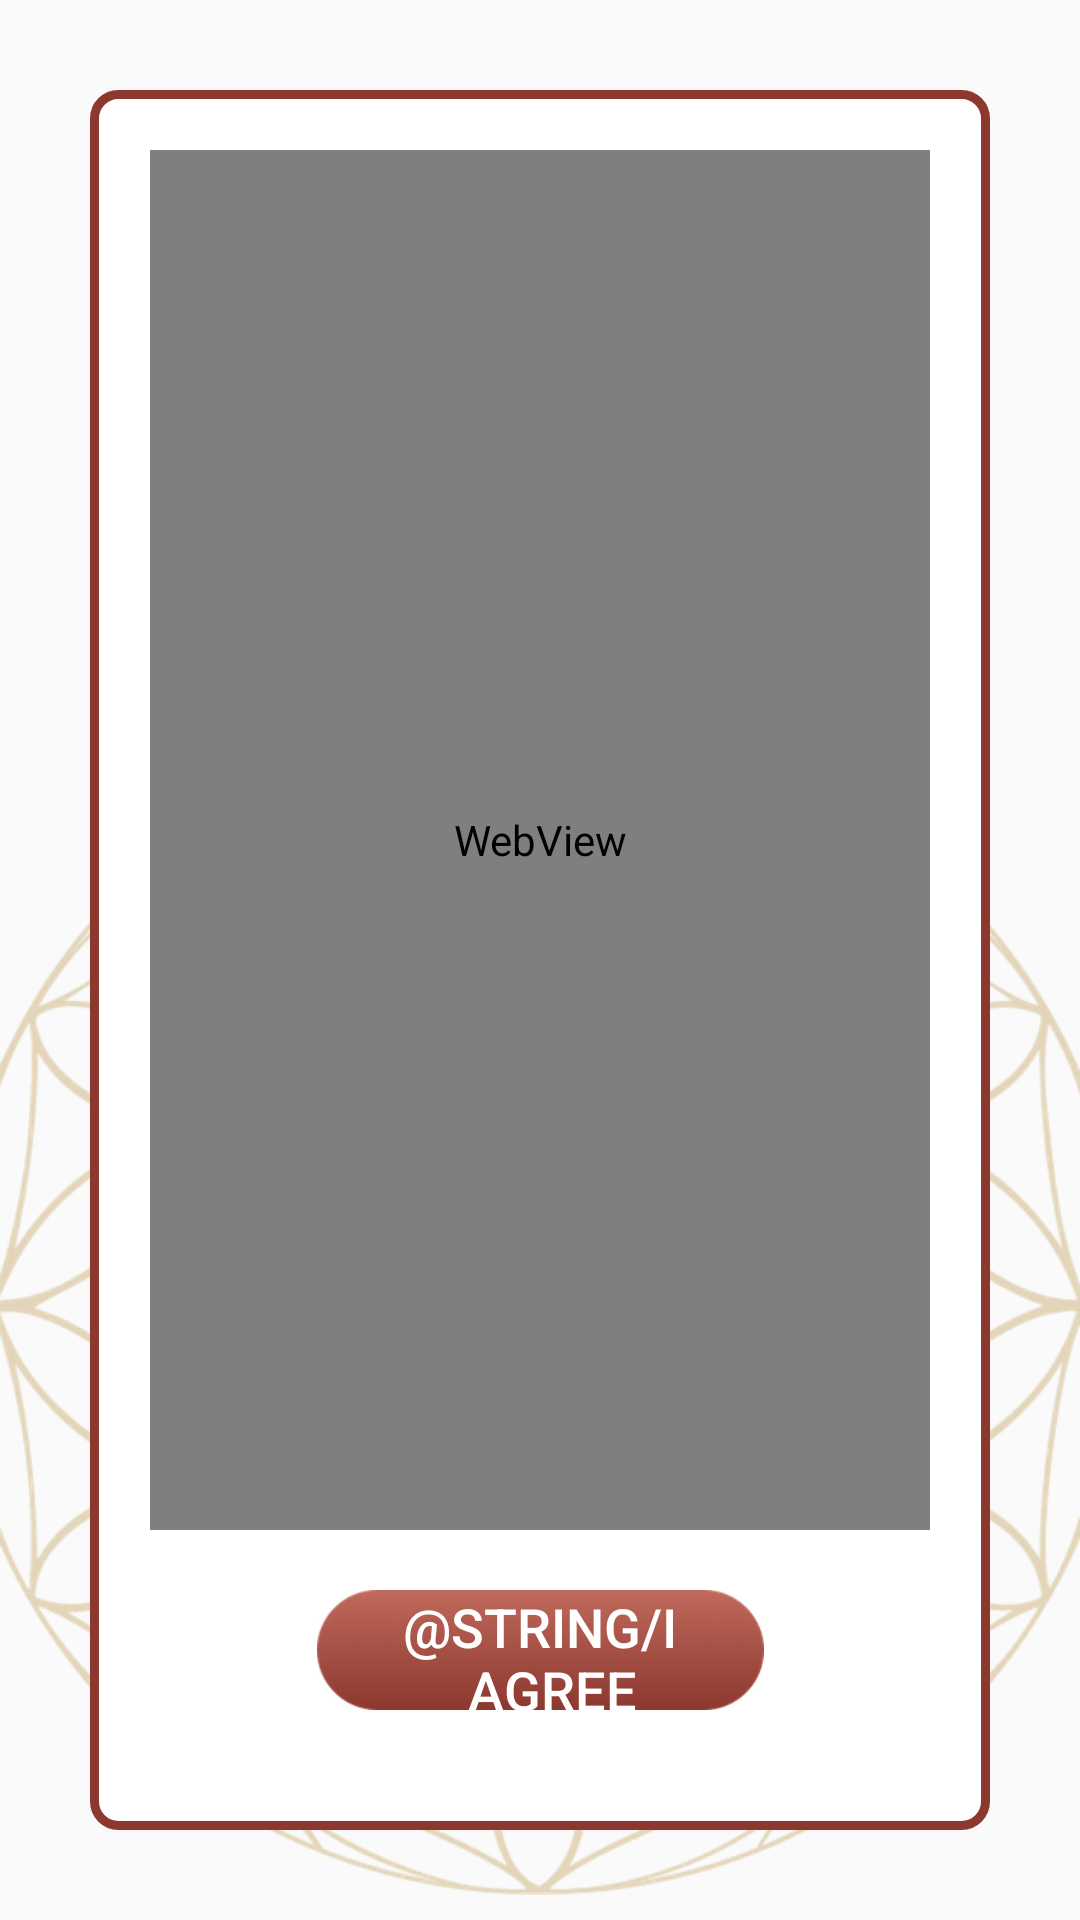

Reconstruct the res/layout file that produces this screen, plus the resources it refers to.
<!-- AndroidManifest.xml: application theme AppTheme -->
<!-- res/layout/activity_concent.xml -->
<?xml version="1.0" encoding="utf-8"?>
<android.support.constraint.ConstraintLayout
        xmlns:android="http://schemas.android.com/apk/res/android"
        xmlns:app="http://schemas.android.com/apk/res-auto"
        android:layout_width="match_parent"
        android:layout_height="match_parent">

    <ImageView
            android:id="@+id/maskImage"
            android:contentDescription="@string/design"
            android:layout_width="match_parent"
            android:layout_height="0dp"
            android:src="@mipmap/design"
            app:layout_constraintDimensionRatio="375:427"
            app:layout_constraintEnd_toEndOf="parent"
            app:layout_constraintStart_toStartOf="parent"
            app:layout_constraintBottom_toBottomOf="parent"/>

    <android.support.constraint.ConstraintLayout
            android:id="@+id/maskView"
            android:layout_margin="30dp"
            android:background="@drawable/rounded_corner"
            android:layout_width="match_parent"
            android:layout_height="match_parent">

        <WebView
                android:id="@+id/webview"
                android:layout_width="match_parent"
                android:layout_height="0dp"
                android:layout_margin="20dp"
                android:background="@android:color/transparent"
                app:layout_constraintTop_toTopOf="parent"
                app:layout_constraintEnd_toEndOf="parent"
                app:layout_constraintStart_toStartOf="parent"
                app:layout_constraintBottom_toTopOf="@+id/button">
        </WebView>
        
        <Button
                android:id="@+id/button"
                android:layout_width="149dp"
                android:layout_height="40dp"
                android:layout_marginBottom="40dp"
                android:textSize="18sp"
                android:textColor="@android:color/white"
                android:text="@string/i_agree"
                android:onClick="didTapAgree"
                android:background="@mipmap/oval_red_button"
                app:layout_constraintEnd_toEndOf="parent"
                app:layout_constraintStart_toStartOf="parent"
                app:layout_constraintBottom_toBottomOf="parent"/>

    </android.support.constraint.ConstraintLayout>

</android.support.constraint.ConstraintLayout>
<!-- resources referenced by this layout -->
<resources>
  <!-- drawable rounded_corner (drawable) -->
  <?xml version="1.0" encoding="utf-8"?>
  <shape xmlns:android="http://schemas.android.com/apk/res/android" android:shape="rectangle" >
      <solid android:color="@android:color/white"/>
      <corners
              android:radius="8dp" />
      <stroke android:width="3dip" android:color="@color/rounded_corner"/>
  </shape>
  <!-- mipmap design: png bitmap (mipmap-hdpi, 211349 bytes) -->
  <!-- mipmap oval_red_button: png bitmap (mipmap-hdpi, 6200 bytes) -->
  <string name="design">design</string>
  <style name="AppTheme" parent="Theme.AppCompat.Light.DarkActionBar">
          
          <item name="colorPrimary">@color/colorPrimary</item>
          <item name="colorPrimaryDark">@color/colorPrimaryDark</item>
          <item name="colorAccent">@color/colorAccent</item>
      </style>
  <color name="rounded_corner">#8c382f</color>
  <color name="colorPrimary">#F3EFEA</color>
  <color name="colorPrimaryDark">#00574B</color>
  <color name="colorAccent">#D81B60</color>
</resources>
